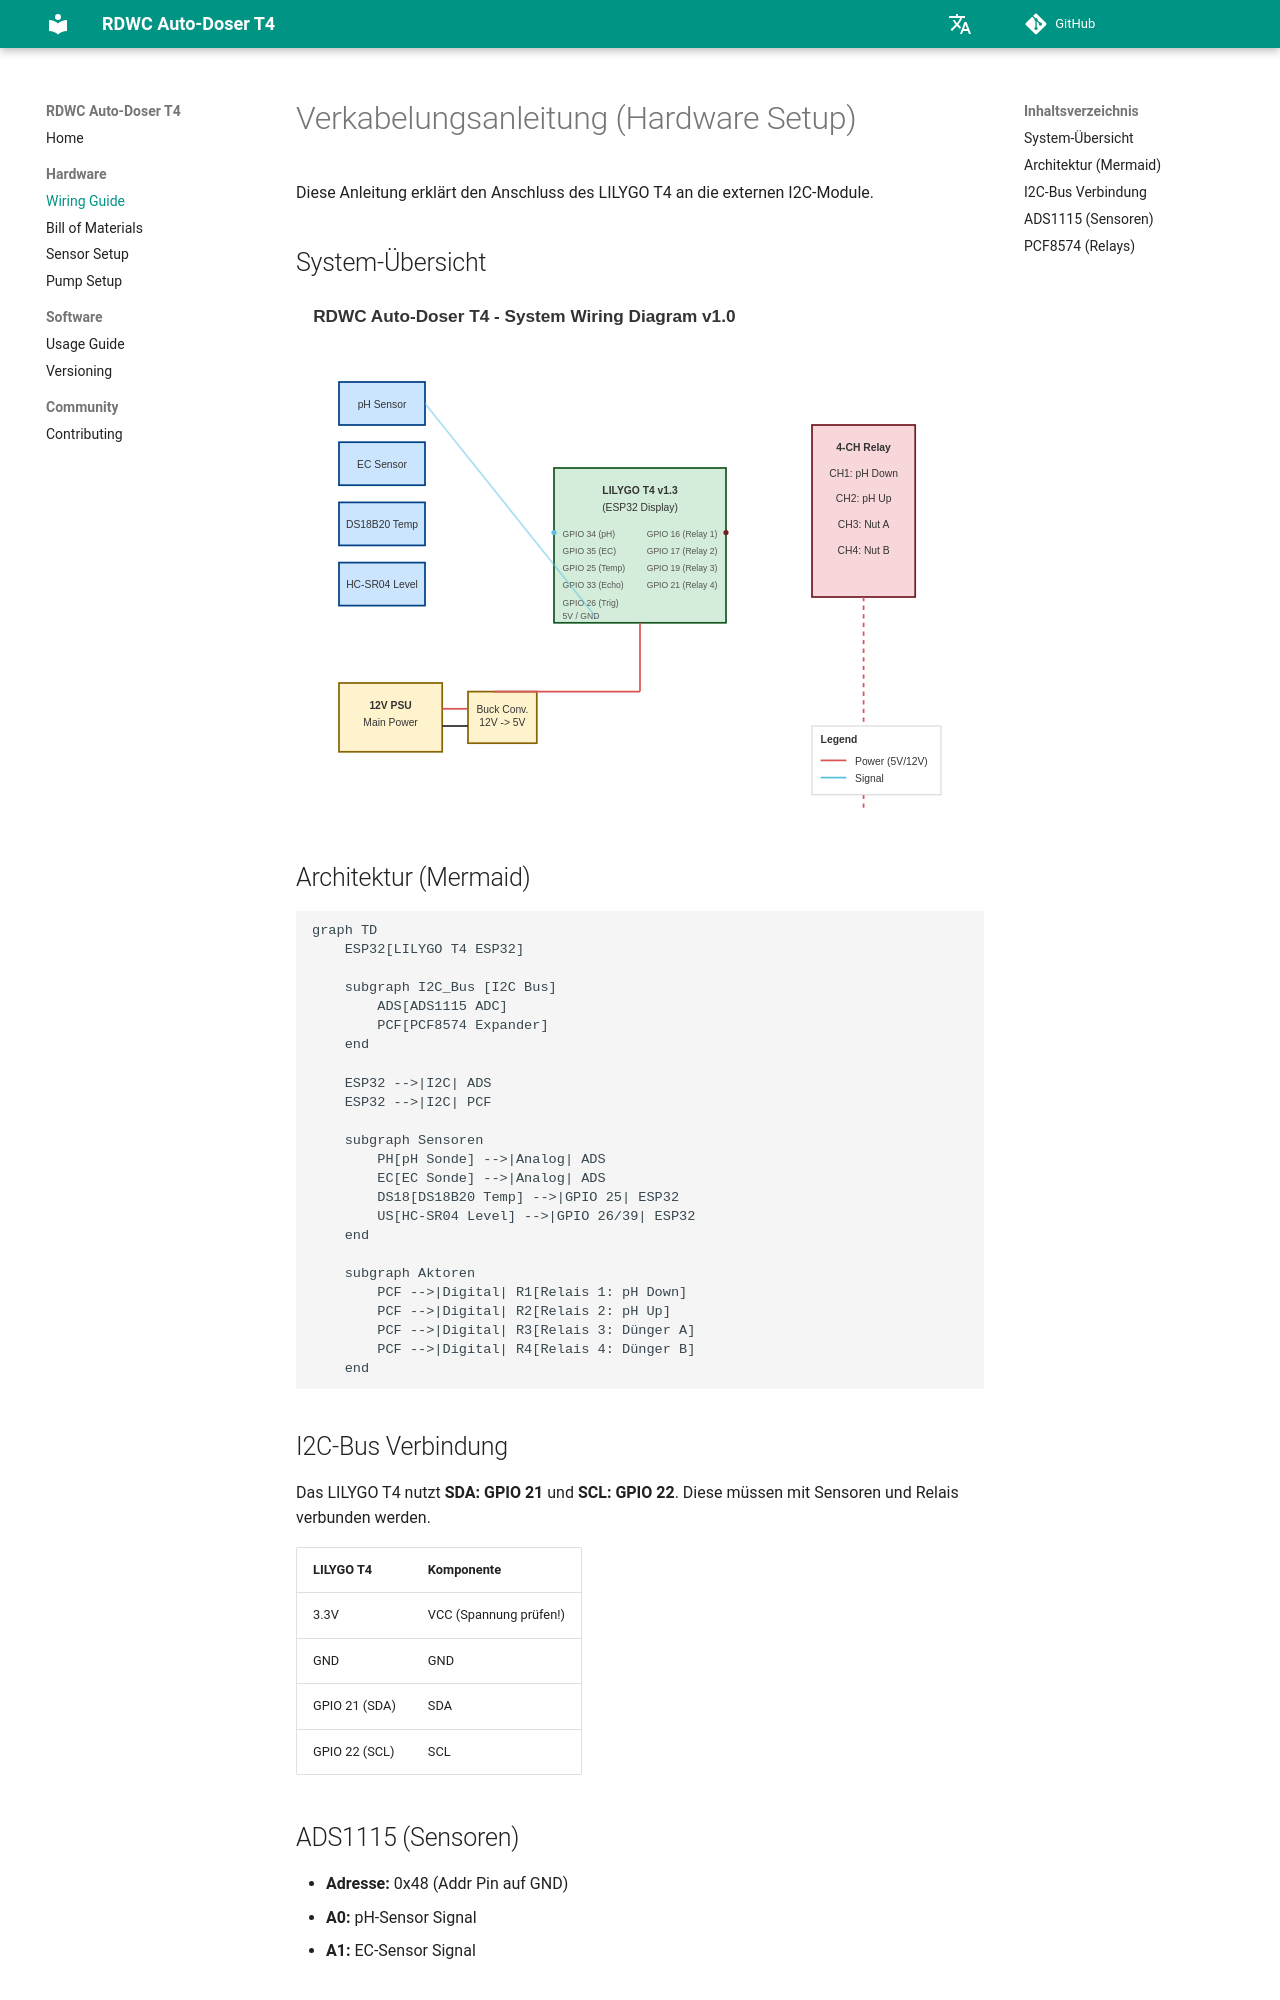

repository: lukirch1984/rdwc-autodoser-t4 · page: de/wiring/index.html · generator: mkdocs

# Verkabelungsanleitung (Hardware Setup)

Diese Anleitung erklärt den Anschluss des LILYGO T4 an die externen I2C-Module.

## System-Übersicht
![System Overview](../assets/system_overview.svg)

## Architektur (Mermaid)

```mermaid
graph TD
    ESP32[LILYGO T4 ESP32]
    
    subgraph I2C_Bus [I2C Bus]
        ADS[ADS1115 ADC]
        PCF[PCF8574 Expander]
    end
    
    ESP32 -->|I2C| ADS
    ESP32 -->|I2C| PCF
    
    subgraph Sensoren
        PH[pH Sonde] -->|Analog| ADS
        EC[EC Sonde] -->|Analog| ADS
        DS18[DS18B20 Temp] -->|GPIO 25| ESP32
        US[HC-SR04 Level] -->|GPIO 26/39| ESP32
    end
    
    subgraph Aktoren
        PCF -->|Digital| R1[Relais 1: pH Down]
        PCF -->|Digital| R2[Relais 2: pH Up]
        PCF -->|Digital| R3[Relais 3: Dünger A]
        PCF -->|Digital| R4[Relais 4: Dünger B]
    end
```

## I2C-Bus Verbindung
Das LILYGO T4 nutzt **SDA: GPIO 21** und **SCL: GPIO 22**. Diese müssen mit Sensoren und Relais verbunden werden.

| LILYGO T4 | Komponente |
| :--- | :--- |
| 3.3V | VCC (Spannung prüfen!) |
| GND | GND |
| GPIO 21 (SDA) | SDA |
| GPIO 22 (SCL) | SCL |

## ADS1115 (Sensoren)
*   **Adresse:** 0x48 (Addr Pin auf GND)
*   **A0:** pH-Sensor Signal
*   **A1:** EC-Sensor Signal
